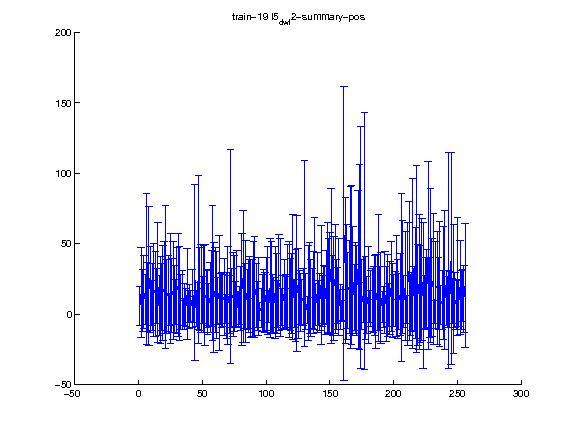

Values plotted in this chart, from the file beside it:
1.000000, 2.000000, 3.000000, 4.000000, 5.000000, 6.000000, 7.000000, 8.000000, 9.000000, 10.000000, 11.000000, 12.000000, 13.000000, 14.000000, 15.000000, 16.000000, 17.000000, 18.000000, 19.000000, 20.000000, 21.000000, 22.000000, 23.000000, 24.000000
5.551, 15.27, 9.584, 15.97, 10.37, 32.22, 12.47, 27.03, 17.37, 8.046, 12.32, 17.22, 14.45, 12.6, 22.3, 6.049, 9.949, 12, 15.3, 18.57, 26.36, 12.75, 14.53, 3.239
13.86, 32.12, 21.82, 25.91, 17.94, 53.5, 24.52, 49.35, 30.4, 15.77, 23.91, 33.05, 30.27, 19.53, 42.46, 21.39, 31.12, 23.94, 33.72, 32.65, 50.7, 26.37, 27.09, 11.51
